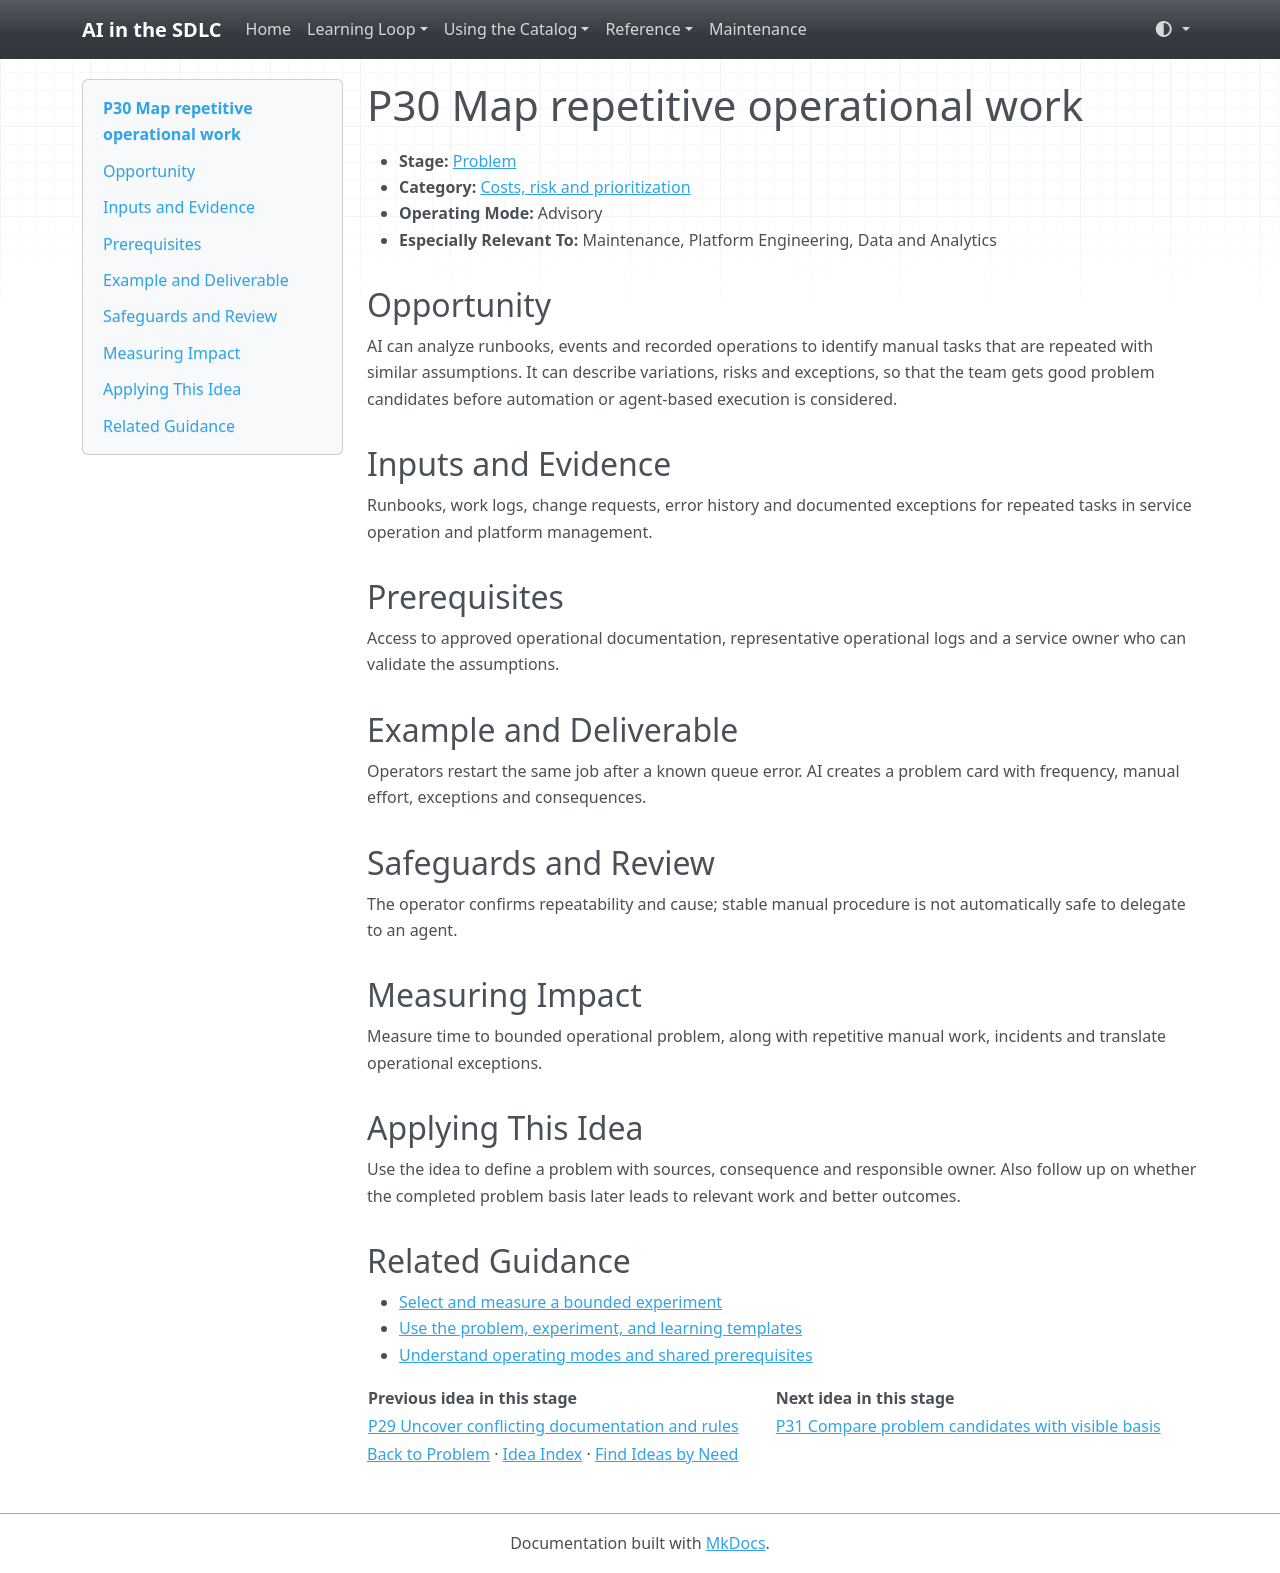

repository: grove/ai-sdlc · page: ideas/P30/index.html · generator: mkdocs

# P30 Map repetitive operational work

<a id="p30"></a>

- **Stage:** [Problem](../stages/problem.md)
- **Category:** [Costs, risk and prioritization](../stages/problem.md#p-category-4)
- **Operating Mode:** Advisory
- **Especially Relevant To:** Maintenance, Platform Engineering, Data and Analytics

## Opportunity

AI can analyze runbooks, events and recorded operations to identify manual tasks that are repeated with similar assumptions. It can describe variations, risks and exceptions, so that the team gets good problem candidates before automation or agent-based execution is considered.

## Inputs and Evidence

Runbooks, work logs, change requests, error history and documented exceptions for repeated tasks in service operation and platform management.

## Prerequisites

Access to approved operational documentation, representative operational logs and a service owner who can validate the assumptions.

## Example and Deliverable

Operators restart the same job after a known queue error. AI creates a problem card with frequency, manual effort, exceptions and consequences.

## Safeguards and Review

The operator confirms repeatability and cause; stable manual procedure is not automatically safe to delegate to an agent.

## Measuring Impact

Measure time to bounded operational problem, along with repetitive manual work, incidents and translate operational exceptions.

## Applying This Idea

Use the idea to define a problem with sources, consequence and responsible owner. Also follow up on whether the completed problem basis later leads to relevant work and better outcomes.

## Related Guidance

- [Select and measure a bounded experiment](../guides/impact-measurement.md)
- [Use the problem, experiment, and learning templates](../templates.md)
- [Understand operating modes and shared prerequisites](../guides/how-to-use.md)

| Previous idea in this stage | Next idea in this stage |
| --- | --- |
| [P29 Uncover conflicting documentation and rules](P29.md) | [P31 Compare problem candidates with visible basis](P31.md) |

[Back to Problem](../stages/problem.md) · [Idea Index](../idea-index.md) · [Find Ideas by Need](../guides/find-by-need.md)
